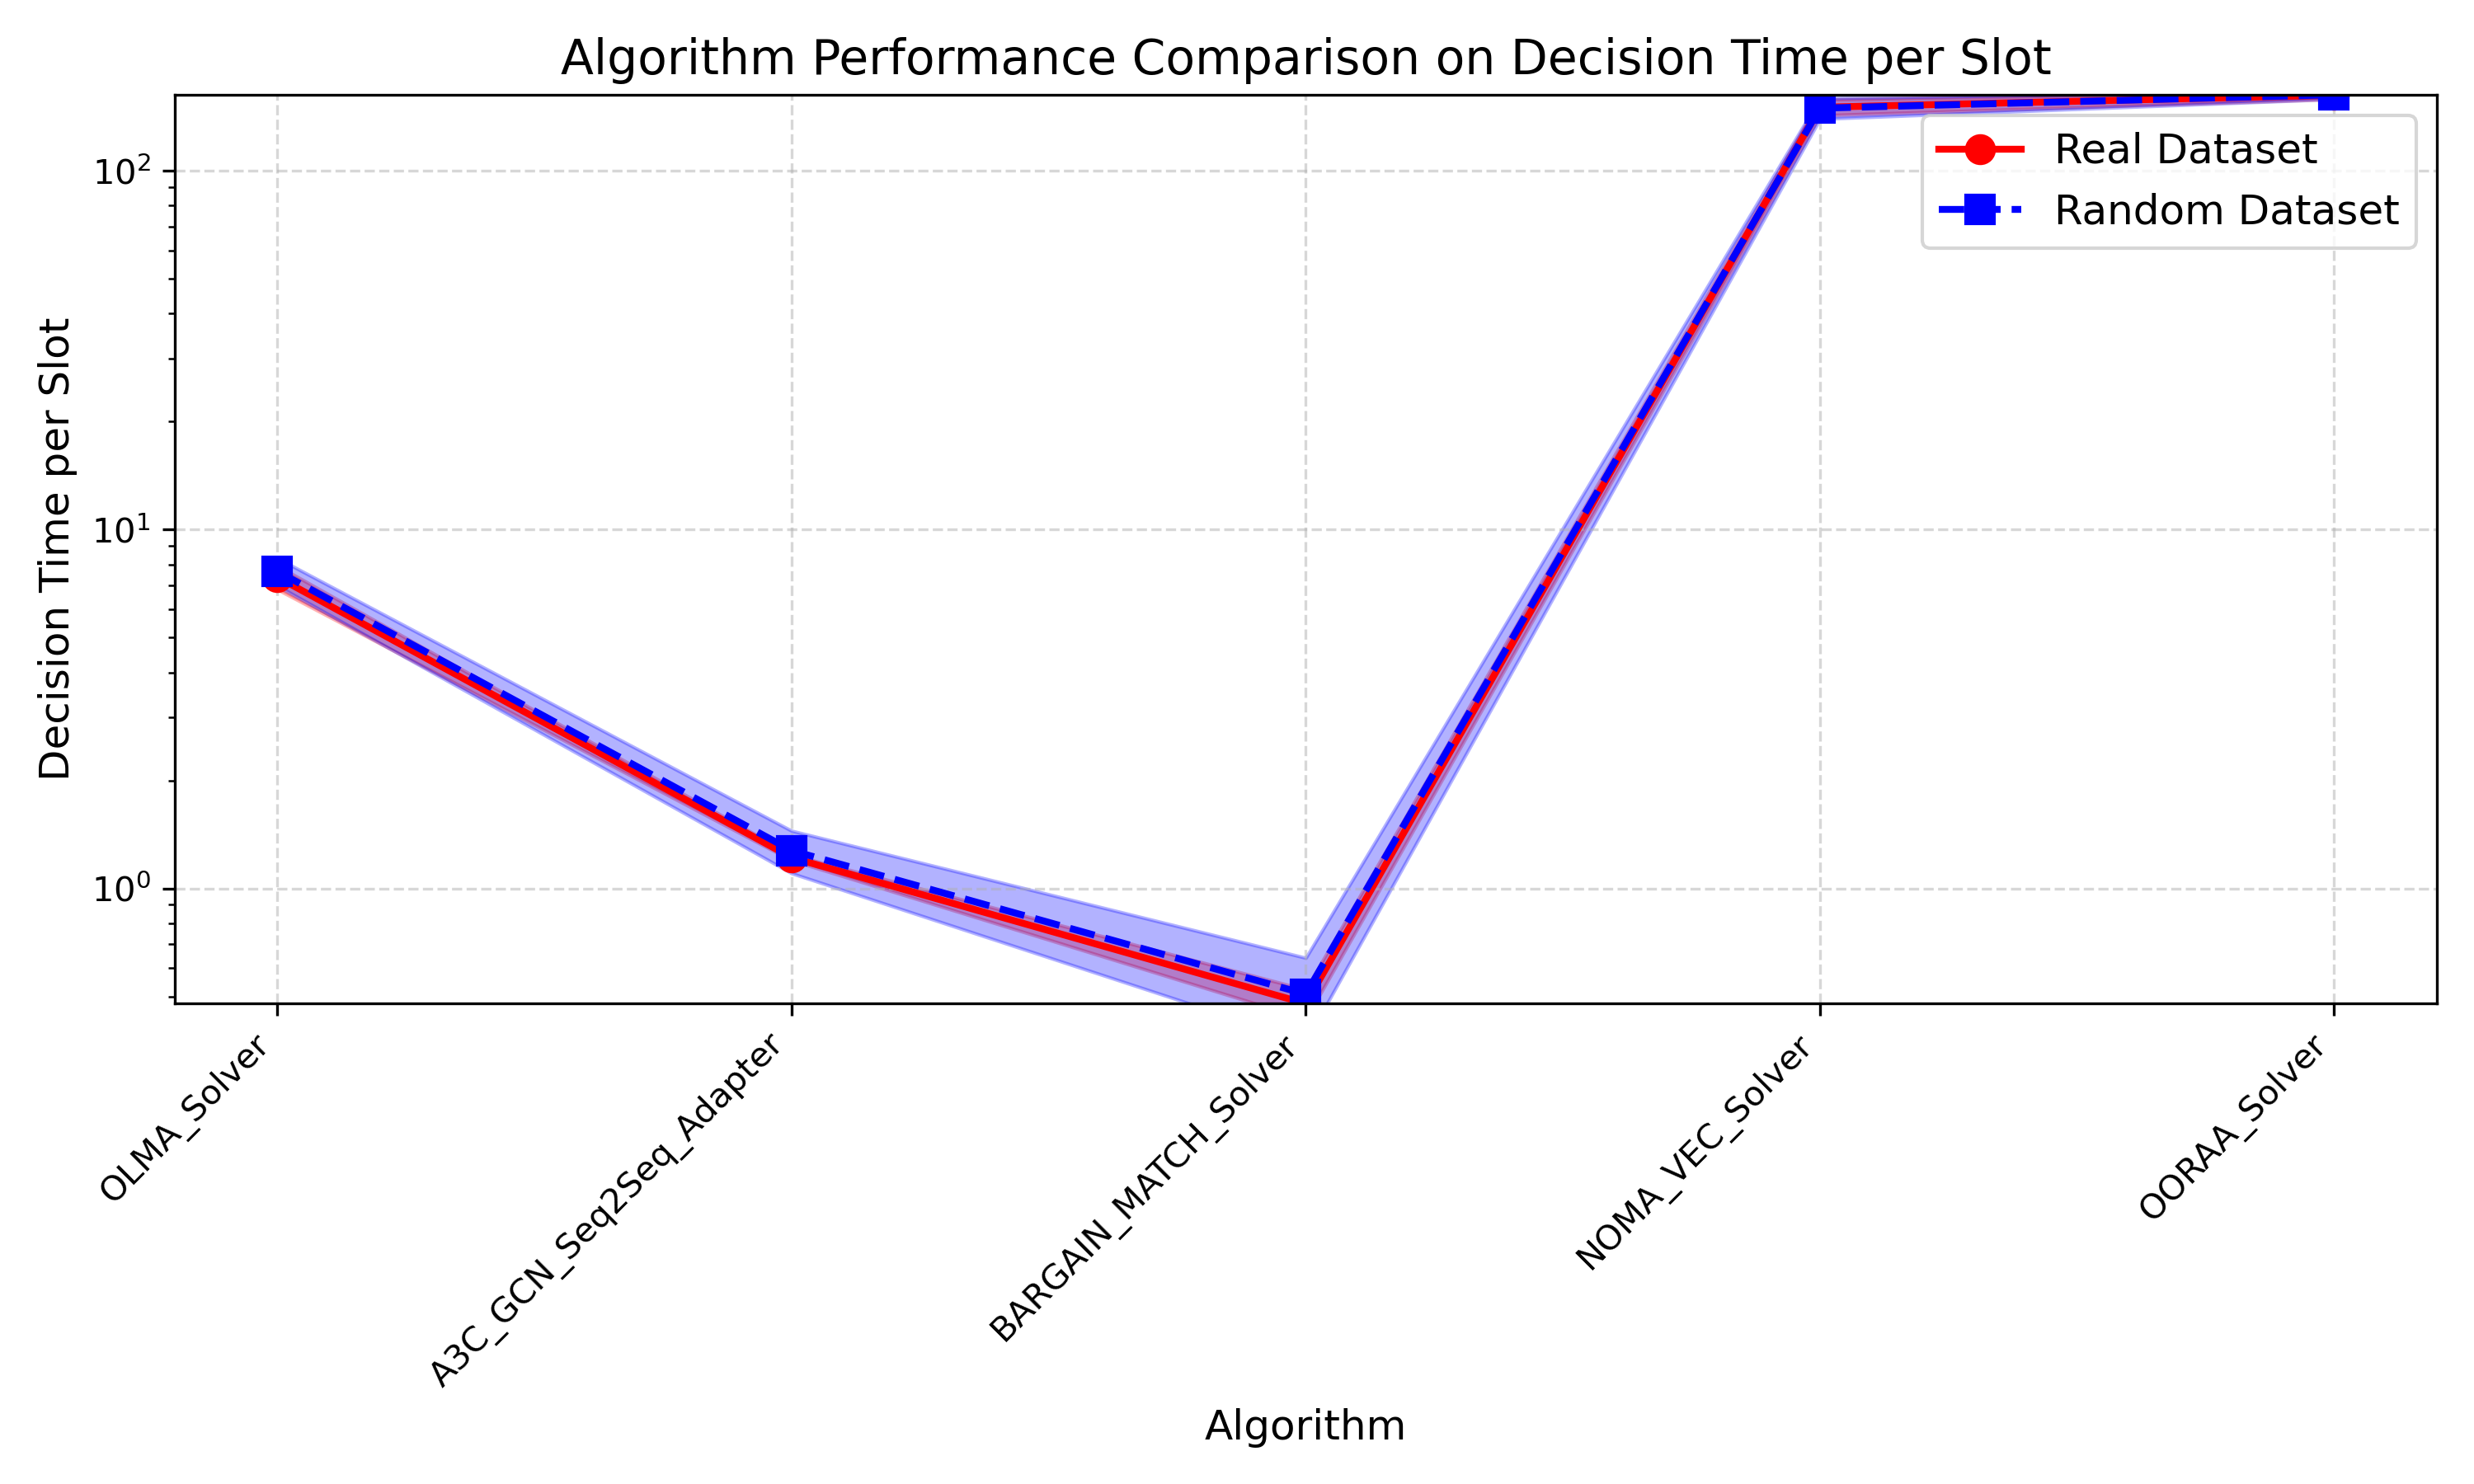

Source data for this figure (header and first rows):
Algorithm, Real Dataset Mean, Real Dataset Std, Random Dataset Mean, Random Dataset Std
OLMA_Solver, 7.371, 0.5612, 7.65, 0.6764
A3C_GCN_Seq2Seq_Adapter, 1.219, 0.0218, 1.275, 0.1727
BARGAIN_MATCH_Solver, 0.4772, 0.04505, 0.5072, 0.1332
NOMA_VEC_Solver, 150.4, 7.601, 149.6, 9.93
OORAA_Solver, 162.5, 4.036, 163, 4.372
